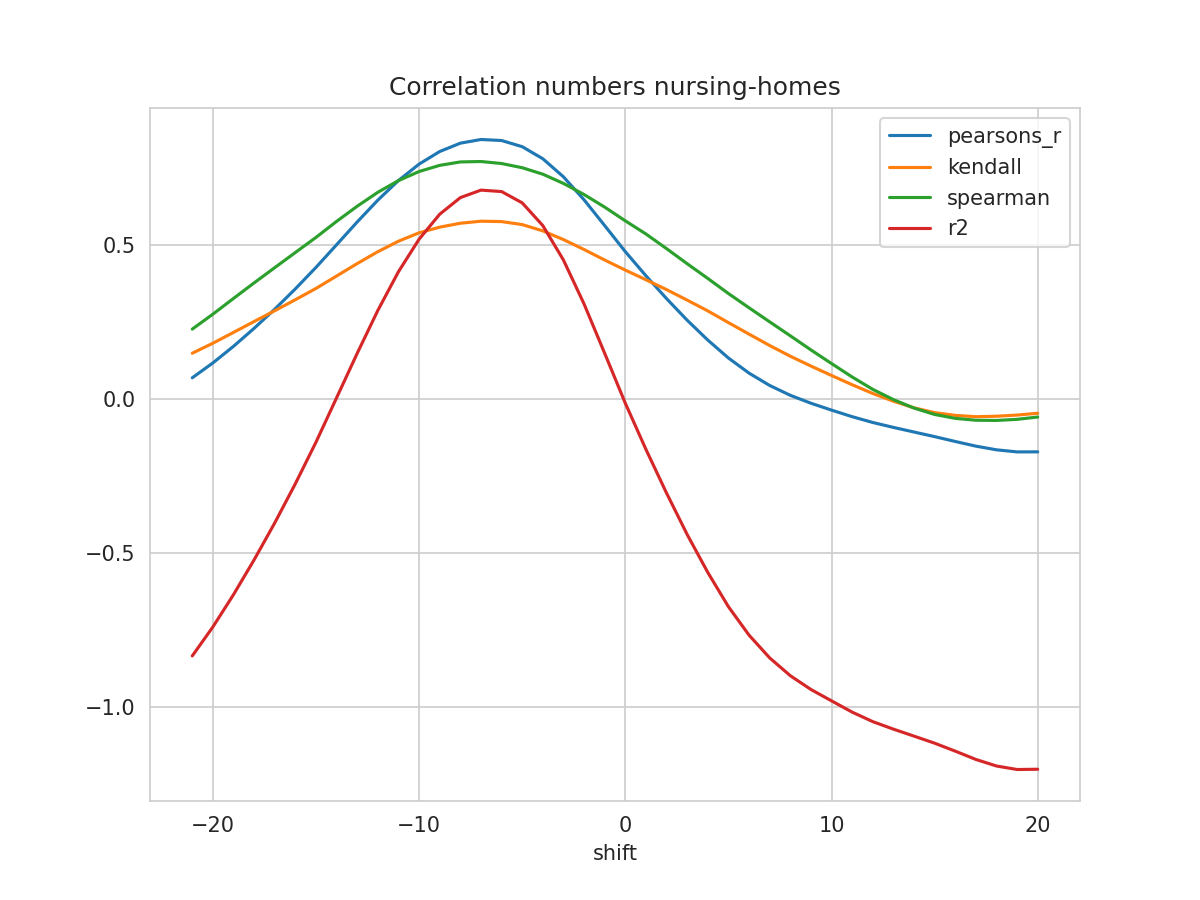

The data file committed next to this chart (first rows):
shift, N, pearsons_r, kendall, spearman, mse, explained_variance_score, r2, rmse
-21, 354, 0.07042, 0.1501, 0.2284, 0.1821, -0.7945, -0.8327, 0.4267
-20, 355, 0.1187, 0.1827, 0.277, 0.1724, -0.7009, -0.7385, 0.4152
-19, 356, 0.1727, 0.2178, 0.3281, 0.1616, -0.5965, -0.6336, 0.402
-18, 357, 0.2311, 0.2532, 0.3786, 0.15, -0.4839, -0.5206, 0.3873
-17, 358, 0.2932, 0.2882, 0.4281, 0.1378, -0.3643, -0.4007, 0.3712
-16, 359, 0.3592, 0.3239, 0.4772, 0.1249, -0.2374, -0.2734, 0.3534
-15, 360, 0.4289, 0.3606, 0.5263, 0.1114, -0.1033, -0.1385, 0.3337
-14, 361, 0.5025, 0.4009, 0.5783, 0.09726, 0.03927, 0.005667, 0.3119
-13, 362, 0.5765, 0.4413, 0.6276, 0.08307, 0.1822, 0.15, 0.2882
-12, 363, 0.6473, 0.4799, 0.6728, 0.06955, 0.3198, 0.2893, 0.2637
-11, 364, 0.7109, 0.5139, 0.7107, 0.05745, 0.4436, 0.4149, 0.2397
-10, 365, 0.7642, 0.5412, 0.7402, 0.04729, 0.5472, 0.5204, 0.2175
-9, 366, 0.8051, 0.5594, 0.7602, 0.03948, 0.6263, 0.6016, 0.1987
-8, 367, 0.8322, 0.5723, 0.7712, 0.03423, 0.6783, 0.6554, 0.185
-7, 367, 0.8441, 0.5788, 0.7726, 0.0318, 0.701, 0.6797, 0.1783
-6, 367, 0.8408, 0.5776, 0.7661, 0.03224, 0.6946, 0.6751, 0.1796
-5, 367, 0.8208, 0.5678, 0.7525, 0.03586, 0.6564, 0.6384, 0.1894
-4, 367, 0.7816, 0.5474, 0.7315, 0.04307, 0.5814, 0.5645, 0.2075
-3, 367, 0.7229, 0.5191, 0.7015, 0.05396, 0.4688, 0.4528, 0.2323
-2, 367, 0.6483, 0.4869, 0.6654, 0.06788, 0.3256, 0.31, 0.2605
-1, 367, 0.5646, 0.4527, 0.6245, 0.08354, 0.1651, 0.1498, 0.289
0, 367, 0.4799, 0.42, 0.58, 0.09945, 0.003193, -0.01212, 0.3154
1, 367, 0.4017, 0.3887, 0.5373, 0.1141, -0.1469, -0.162, 0.3378
2, 367, 0.3275, 0.3567, 0.4897, 0.128, -0.2889, -0.304, 0.3578
3, 367, 0.2573, 0.3225, 0.4407, 0.1412, -0.4235, -0.4385, 0.3757
4, 367, 0.1929, 0.2876, 0.393, 0.1532, -0.5471, -0.5616, 0.3914
5, 367, 0.1347, 0.2496, 0.344, 0.1641, -0.6587, -0.6728, 0.4051
6, 367, 0.08552, 0.2122, 0.2977, 0.1734, -0.7517, -0.7652, 0.4164
7, 367, 0.0455, 0.1752, 0.2521, 0.181, -0.8263, -0.839, 0.4255
8, 367, 0.01353, 0.1405, 0.2068, 0.1872, -0.8851, -0.8968, 0.4327
9, 367, -0.01218, 0.1086, 0.1609, 0.1923, -0.9308, -0.9416, 0.4385
10, 367, -0.03456, 0.07792, 0.1167, 0.1969, -0.969, -0.9786, 0.4437
11, 367, -0.05586, 0.04784, 0.07299, 0.2011, -1.007, -1.015, 0.4484
12, 367, -0.07472, 0.01951, 0.0328, 0.205, -1.039, -1.046, 0.4527
13, 367, -0.09069, -0.005597, -0.000474, 0.2085, -1.064, -1.07, 0.4566
14, 367, -0.1057, -0.02714, -0.02791, 0.2119, -1.087, -1.093, 0.4603
15, 367, -0.1206, -0.04272, -0.0487, 0.2152, -1.111, -1.116, 0.4639
16, 367, -0.1364, -0.05166, -0.06132, 0.2186, -1.137, -1.142, 0.4675
17, 367, -0.1515, -0.05592, -0.06744, 0.2216, -1.164, -1.169, 0.4708
18, 367, -0.1635, -0.05442, -0.06808, 0.224, -1.185, -1.19, 0.4733
19, 367, -0.1703, -0.05064, -0.06452, 0.2255, -1.197, -1.201, 0.4748
20, 367, -0.1701, -0.0448, -0.057, 0.2255, -1.196, -1.201, 0.4748
